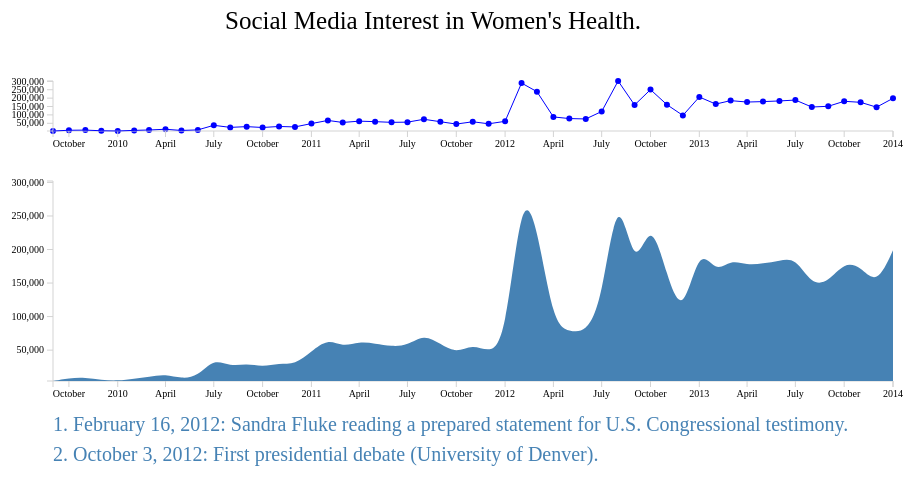
D3 v3 page, settled after 480 driven frames (8 s of simulated time); the page loaded 1 data file(s).


// ── unHealth.js
var bbDetail, bbOverview, dataSet, svg;

var margin = {
    top: 50,
    right: 50,
    bottom: 50,
    left: 50
};

var width = 960 - margin.left - margin.right;

var height = 800 - margin.bottom - margin.top;

bbOverview = {
    x: 0,
    y: 10,
    w: width-20,
    h: 50
};

bbDetail = {
    x: 0,
    y: 100,
    w: width-20,
    h: 300
};

dataSet = [];

svg = d3.select("#visUN")
	.append("svg")
	.attr({
		width: width + margin.left + margin.right,
		height: height + margin.top + margin.bottom
	})
	.append("g").attr({
        transform: "translate(" + margin.left + "," + margin.top + ")"
    });
	
svg.append("defs").append("clipPath")
    .attr("id", "clip")
	.append("rect")
    .attr("width", bbDetail.w)
    .attr("height", height);
		
var focus = svg.append("g")
    .attr("class", "focus")
    .attr("transform", "translate(" + margin.left + "," + margin.top + ")");

var context = svg.append("g")
    .attr("class", "context")
    .attr("transform", "translate(" + margin.left + "," + margin.top + ")");

var parseDate = d3.time.format("%d-%b-%y").parse;

var convertToInt = function(s) {
    return parseInt(s.replace(/,/g, ""), 10);
};

var xScale = d3.time.scale()
	.range([0, bbOverview.w]);
	
var yScale = d3.scale.linear()
	.range([0, bbOverview.h]);
	
var xScale2 = d3.time.scale()
	.range([0, bbDetail.w]);
	
var yScale2 = d3.scale.linear()
	.range([100, bbDetail.h]);
		
var line = d3.svg.line()
	.x(function(d) { return xScale(d.date); })
	.y(function(d) { return yScale(d.womens_health); })
	.interpolate("linear");
		
var brush = d3.svg.brush()
	.x(xScale)
	.on("brush", brushed);

var xAxis = d3.svg.axis()
	.scale(xScale)
	.orient("bottom");
	
var yAxis = d3.svg.axis()
	.scale(yScale)
	.orient("left");
	
var area = d3.svg.area()
	.interpolate("basis")
	.x(function(d) { return xScale2(d.date); })
	.y0(bbDetail.h)
	.y1(function(d) { return yScale2(d.womens_health); });

var xAxis2 = d3.svg.axis()
	.scale(xScale2)
	.orient("bottom");
	
var yAxis2 = d3.svg.axis()
	.scale(yScale2)
	.orient("left");

d3.csv("unHealth.csv", function(data) {	
	
	dataSet = data.map(function(d) {
		return {
			date: Date.parse(d["Analysis Date"]), 
			womens_health: +convertToInt(d["Women's Health"]) 
		};
	});
	
	xScale.domain([
		d3.min(dataSet, function(d) { return d.date; }),
		d3.max(dataSet, function(d) { return d.date; })
	]);
	
	yScale.domain([
		d3.max(dataSet, function(d) { return d.womens_health; }),
		d3.min(dataSet, function(d) { return d.womens_health; })
	]);
	
	context.selectAll(".dot")
		.data(dataSet)
		.enter().append("g")
		.attr("class", "point")
		.append("circle")
		.style("fill", "blue")
		.attr("r", 3.0)
		.attr("cx", function(d) { 
			return xScale(d.date);
		})
		.attr("cy", function(e) { 
			return yScale(e.womens_health);
		});

	context.append("g")
		.attr("class", "x axis")
		.attr("transform", "translate(0," + bbOverview.h + ")")
		.call(xAxis)
		.style("font-size", "10px");

	context.append("g")
		.attr("class", "y axis")
		.call(yAxis)
		.style("font-size", "10px");
		
	context.append("path")
		.datum(dataSet)
		.attr("class", "line")
		.attr("d", line)
		.attr("fill", "none")
		.style("stroke", "blue");
		
	context.append("g")
		.attr("class", "brush")
		.call(brush)
		.selectAll("rect").attr({ 
			height: bbOverview.h, 
			transform: "translate(0, 0)"
		});	

	xScale2.domain([
		d3.min(dataSet, function(d) { return d.date; }),
		d3.max(dataSet, function(d) { return d.date; })
	]);
	
	yScale2.domain([
		d3.max(dataSet, function(d) { return d.womens_health; }),
		d3.min(dataSet, function(d) { return d.womens_health; })
	]);
	
	focus.append("g")
		.attr("class", "y axis")
		.call(yAxis2)
		.style("font-size", "10px");
		
	focus.append("g")
		.attr("class", "x axis")
		.attr("transform", "translate(0," + bbDetail.h + ")")
		.call(xAxis2)
		.style("font-size", "10px");
		
	focus.append("path")
		.datum(dataSet)
		.attr("class", "area")
		.attr("fill", "steelblue")
		.attr("d", area);	
		
	var text1 = svg.append("svg:text")
		.attr("x", margin.left)
		.attr("y", 400)
		.attr("text-anchor", "left")
		.style("font", "sans-serif")
		.style("font-size", "20px")
		.style("fill", "steelblue")
		.text("1. February 16, 2012: Sandra Fluke reading a prepared statement for U.S. Congressional testimony.")
		.on("mouseover", function(d) { d3.select(this).style('cursor', 'pointer')})
		.on("click", function(d) { 
			xScale2.domain([new Date('2012-02-03'), new Date('2012-02-23')]);
			focus.select(".area").attr("d", area);
			focus.select(".x.axis").call(xAxis2);
		});
		
	var text2 = svg.append("svg:text")
		.attr("x", margin.left)
		.attr("y", 430)
		.attr("text-anchor", "left")
		.style("font", "sans-serif")
		.style("font-size", "20px")
		.style("fill", "steelblue")
		.text("2. October 3, 2012: First presidential debate (University of Denver).")
		.on("mouseover", function(d) { d3.select(this).style('cursor', 'pointer')})
		.on("click", function(d) { 
			xScale2.domain([new Date('2012-09-29'), new Date('2012-10-13')]);
			focus.select(".area").attr("d", area);
			focus.select(".x.axis").call(xAxis2);
		});
		
	svg.append("g")
		.append("text")
        .attr("class", "chart-title")
		.attr("x", width/2)
        .style("text-anchor", "middle")
		.style("font-size", "25px")
        .attr("dy", -2)
		.text("Social Media Interest in Women's Health.");
});

function focus_date() {
	xScale2.domain(xScale.domain());
	focus.select(".area").attr("d", area);
	focus.select(".x.axis").call(xAxis2);
};

function brushed() {
	xScale2.domain(brush.empty() ? xScale.domain() : brush.extent());
	focus.select(".area").attr("d", area);
	focus.select(".x.axis").call(xAxis2);
};

### data: unHealth.csv
Analysis Date, Women's Health
September 2009, 3,972
October 2009, 8,439
November 2009, 9,337
December 2009, 5,431
January 2010, 4,129
February 2010, 7,632
March 2010, 10,208
April 2010, 14,336
May 2010, 7,297
June 2010, 10,624
July 2010, 37,908
August 2010, 25,580
September 2010, 30,021
October 2010, 24,850
November 2010, 30,915
December 2010, 28,286
January 2011, 48,220
February 2011, 66,994
March 2011, 54,862
April 2011, 62,705
May 2011, 59,762
June 2011, 55,543
July 2011, 56,762
August 2011, 73,897
September 2011, 59,268
October 2011, 45,369
November 2011, 58,995
December 2011, 46,893
January 2012, 61,712
February 2012, 289,843
March 2012, 238,587
April 2012, 87,907
May 2012, 78,144
June 2012, 75,780
July 2012, 120,345
August 2012, 302,149
September 2012, 158,948
October 2012, 250,758
November 2012, 160,845
December 2012, 96,995
January 2013, 206,774
February 2013, 164,500
March 2013, 185,139
April 2013, 176,556
May 2013, 179,306
June 2013, 183,191
July 2013, 188,529
August 2013, 146,959
September 2013, 151,316
October 2013, 181,161
November 2013, 174,900
December 2013, 146,080
January 2014, 198,872